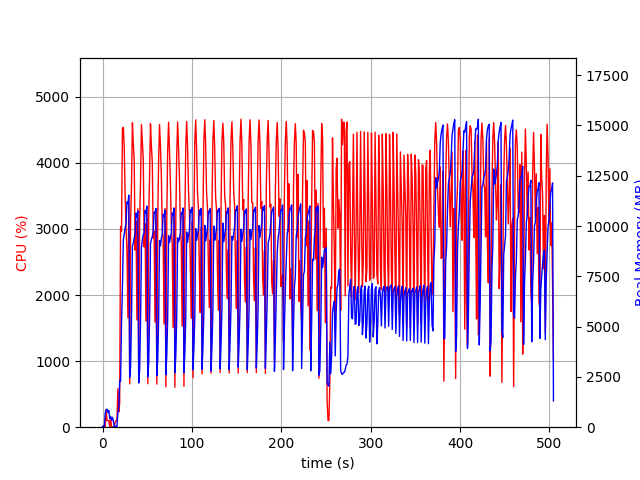

Values plotted in this chart, from the file beside it:
elapsed_time, nproc, cpu, mem_real, mem_virtual
3.457069396972656e-05, 1, 0.0, 8.938, 3186
1.006, 2, 24.8, 49.78, 155.7
2.015, 2, 4.0, 65.15, 171.1
3.023, 4, 13.9, 714.8, 2400
4.031, 4, 258.0, 887.1, 2680
5.039, 4, 100.2, 891, 2607
6.047, 3, 100.2, 718.5, 2100
7.055, 3, 99.3, 833.5, 2212
8.062, 4, 3.0, 432.3, 1957
9.07, 4, 135.0, 539.4, 2090
10.08, 3, 0.0, 339.3, 1632
11.09, 8, 3.0, 492.4, 3128
12.1, 3, 2.0, 303.8, 1610
13.1, 2, 1.0, 29.45, 3229
14.11, 1, 78.3, 50.48, 648.5
15.12, 1, 100.1, 50.48, 648.5
16.13, 2, 94.2, 46.75, 3332
17.14, 1, 581.9, 727.8, 4664
18.15, 1, 229.7, 977.8, 6576
19.16, 1, 366.2, 2311, 9660
20.17, 1, 3032, 2291, 9660
21.23, 1, 2965, 5172, 11452
22.25, 1, 4517, 6972, 16544
23.28, 1, 4537, 9325, 20610
24.3, 1, 4215, 9621, 20610
25.32, 1, 3494, 9921, 20610
26.34, 1, 2990, 10184, 20610
27.35, 1, 2676, 11193, 20706
28.36, 1, 1655, 11108, 20706
29.37, 1, 3462, 11532, 20706
30.37, 1, 654.7, 2474, 20706
31.38, 1, 3120, 3001, 20706
32.39, 1, 3640, 5373, 20706
33.41, 1, 4607, 9003, 21831
34.43, 1, 4287, 9156, 22006
35.45, 1, 4037, 9406, 22006
36.45, 1, 2680, 9558, 22006
37.47, 1, 3120, 10648, 22006
38.47, 1, 1623, 10431, 22006
39.48, 1, 3307, 10748, 22006
40.49, 1, 673.4, 2197, 22006
41.5, 1, 3140, 2828, 22006
42.5, 1, 3689, 5244, 22006
43.52, 1, 4580, 8944, 22575
44.55, 1, 4308, 9310, 22575
45.57, 1, 4054, 9564, 22575
46.57, 1, 2727, 9652, 22575
47.58, 1, 3082, 10772, 22575
48.59, 1, 1605, 10645, 22575
49.6, 1, 3312, 10989, 22575
50.61, 1, 657.6, 2496, 22575
51.62, 1, 3136, 3148, 22575
52.62, 1, 3802, 5402, 22575
53.64, 1, 4592, 9110, 22929
54.67, 1, 4252, 9339, 22929
55.69, 1, 4003, 9476, 22929
56.7, 1, 2858, 9714, 22929
57.71, 1, 2968, 10691, 22929
58.72, 1, 1588, 10640, 22929
59.73, 1, 3289, 10873, 22929
... 439 more rows
